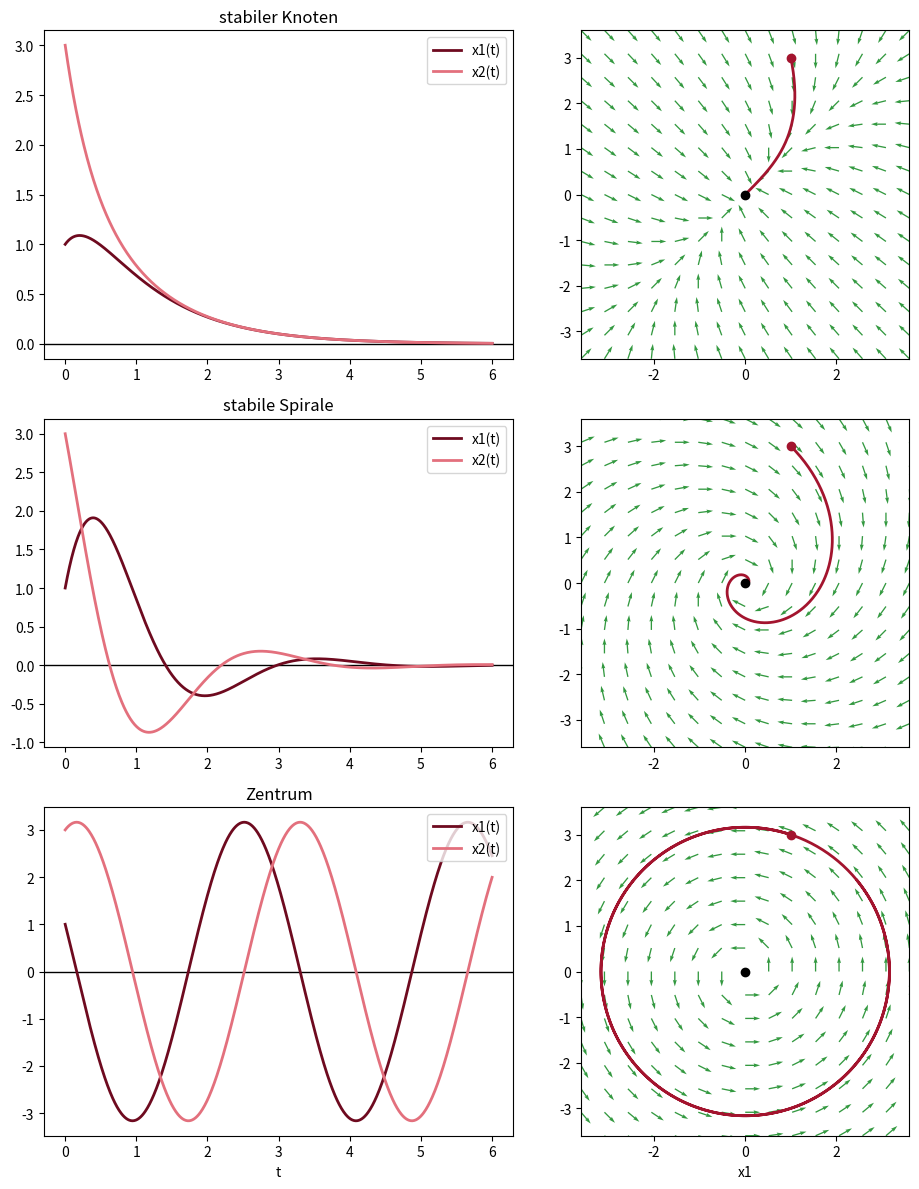

Recreate this plot in Python.
# Abb. 4.10: drei lineare Systeme dx/dt = A x mit x(0) = (1, 3) (Buch, Abschnitt 4.2, Gl. 4.8 und 4.10)
# oben stabiler Knoten A = (-2 1; 1 -2), Mitte stabile Spirale A = (-1 2; -2 -1), unten Zentrum A = (0 -2; 2 0)
# links Zeitverläufe (Lösungsformeln), rechts Phasenebene mit Richtungsfeld
# (c) 2026 Philipp Kügler · Programm zum Buch „Dynamische Systeme in den Lebenswissenschaften“ · MIT-Lizenz (siehe LICENSE)
import numpy as np
import matplotlib.pyplot as plt
beispiele = [
    ("stabiler Knoten", np.array([[-2, 1], [1, -2]]),
     lambda t: (2 * np.exp(-t) - np.exp(-3 * t), 2 * np.exp(-t) + np.exp(-3 * t))),
    ("stabile Spirale", np.array([[-1, 2], [-2, -1]]),
     lambda t: (np.exp(-t) * (np.cos(2 * t) + 3 * np.sin(2 * t)), np.exp(-t) * (3 * np.cos(2 * t) - np.sin(2 * t)))),
    ("Zentrum", np.array([[0, -2], [2, 0]]),
     lambda t: (np.cos(2 * t) - 3 * np.sin(2 * t), 3 * np.cos(2 * t) + np.sin(2 * t))),
]
t = np.linspace(0, 6, 800)
G = np.linspace(-3.6, 3.6, 15); X1, X2 = np.meshgrid(G, G)
fig, axs = plt.subplots(3, 2, figsize=(10, 12))
for z, (name, A, loesung) in enumerate(beispiele):
    lam = np.linalg.eigvals(A)
    print(f"{name}: Eigenwerte", "  ".join(f"{l.real:g}{l.imag:+g}i" for l in sorted(lam, key=lambda l: (l.imag, l.real))))
    x1, x2 = loesung(t)
    axs[z, 0].axhline(0, color="k", lw=1)
    axs[z, 0].plot(t, x1, color=(0.43, 0.04, 0.12), lw=2, label="x1(t)")
    axs[z, 0].plot(t, x2, color=(0.89, 0.44, 0.49), lw=2, label="x2(t)")
    axs[z, 0].set_title(name); axs[z, 0].legend(loc="upper right")
    U = A[0, 0] * X1 + A[0, 1] * X2; V = A[1, 0] * X1 + A[1, 1] * X2; L = np.hypot(U, V) + 1e-12
    axs[z, 1].quiver(X1, X2, U / L, V / L, color=(0.2, 0.6, 0.25), angles="xy", scale=22, width=0.004)
    axs[z, 1].plot(x1, x2, color=(0.64, 0.08, 0.18), lw=2); axs[z, 1].plot(1, 3, "o", color=(0.64, 0.08, 0.18)); axs[z, 1].plot(0, 0, "ko")
    axs[z, 1].set_xlim(-3.6, 3.6); axs[z, 1].set_ylim(-3.6, 3.6); axs[z, 1].set_aspect("equal")
axs[2, 0].set_xlabel("t"); axs[2, 1].set_xlabel("x1")
plt.tight_layout()
plt.show()
